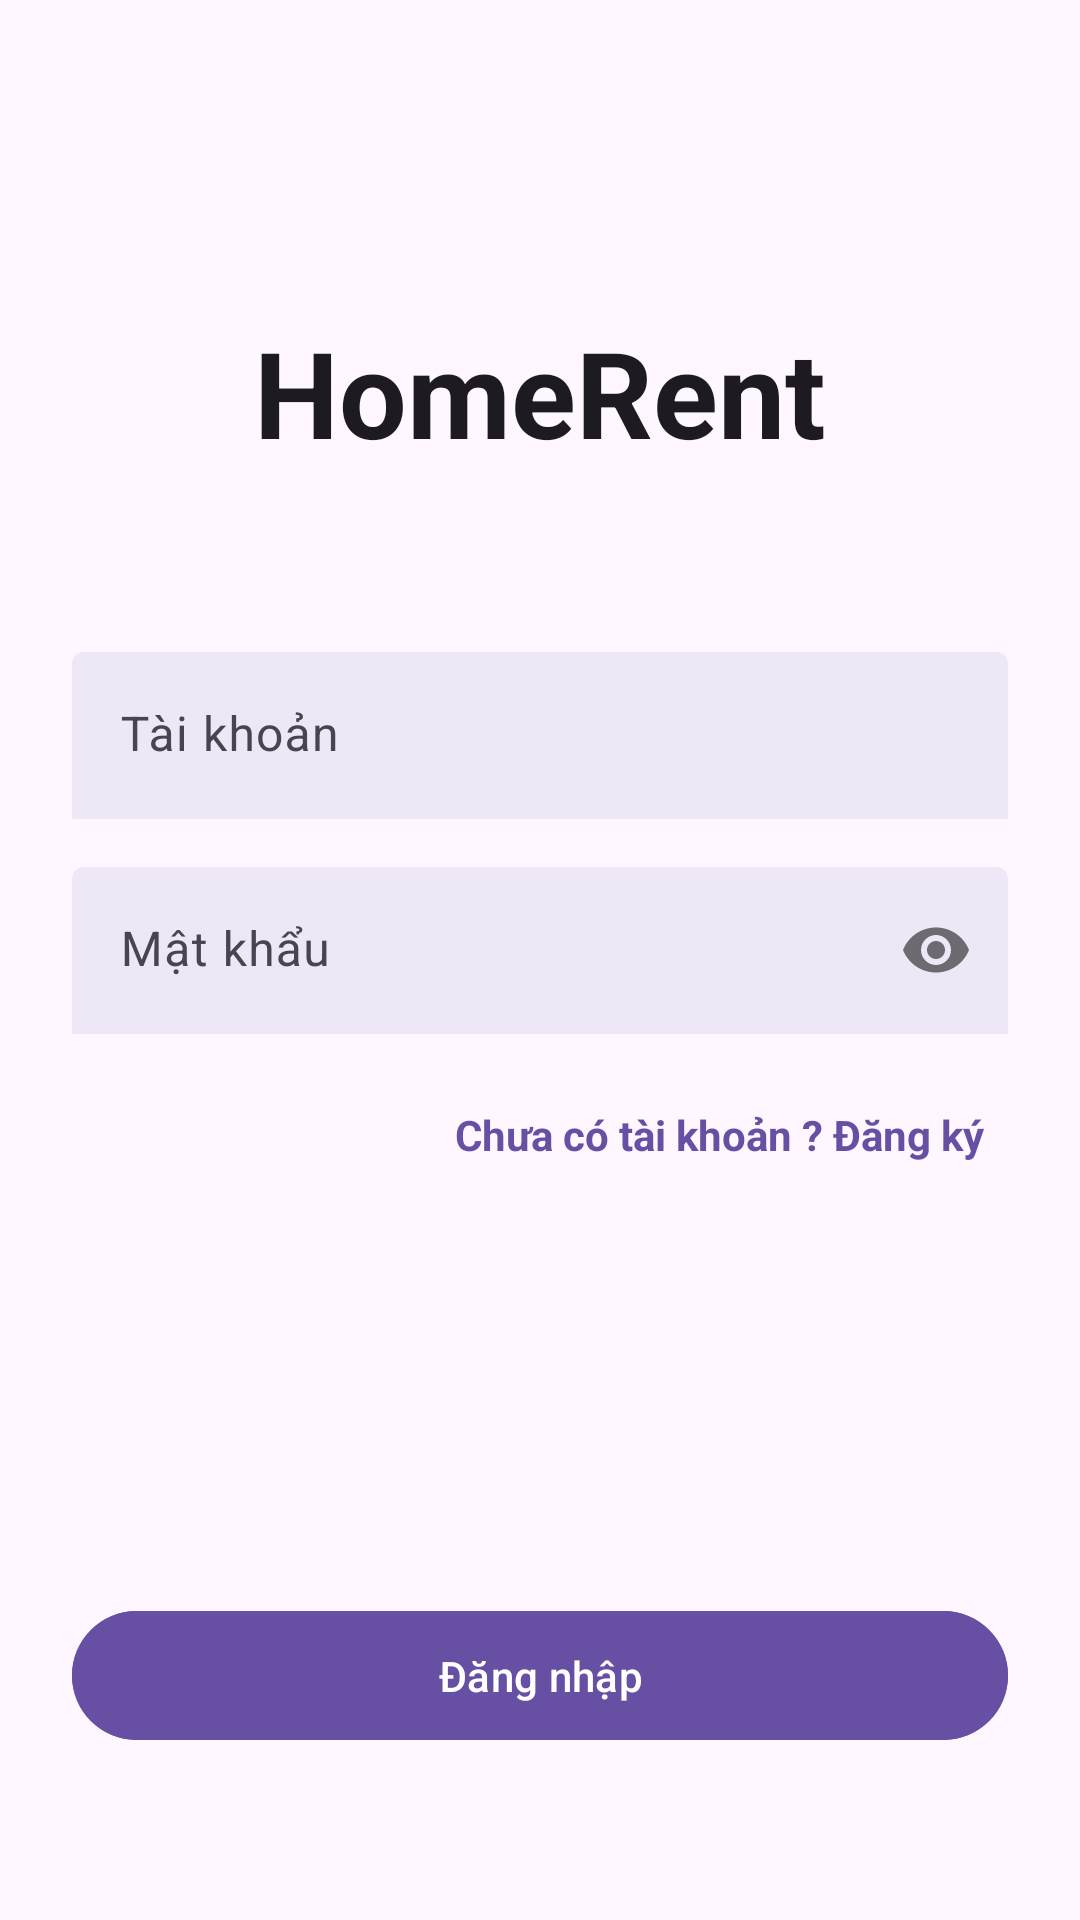

Android layout source for this screen:
<!-- AndroidManifest.xml: application theme Theme.HomeRent -->
<!-- res/layout/activity_login.xml -->
<?xml version="1.0" encoding="utf-8"?>
<androidx.constraintlayout.widget.ConstraintLayout
    xmlns:android="http://schemas.android.com/apk/res/android"
    xmlns:app="http://schemas.android.com/apk/res-auto"
    xmlns:tools="http://schemas.android.com/tools"
    android:id="@+id/main"
    android:layout_width="match_parent"
    android:layout_height="match_parent"
    android:padding="24dp"
    tools:context=".LoginActivity">

    
    <TextView
        android:id="@+id/tvAppTitle"
        android:layout_width="wrap_content"
        android:layout_height="wrap_content"
        android:text="HomeRent"
        android:textSize="40sp"
        android:textStyle="bold"
        android:textColor="?attr/colorOnSurface"
        app:layout_constraintTop_toTopOf="parent"
        app:layout_constraintStart_toStartOf="parent"
        app:layout_constraintEnd_toEndOf="parent"
        android:layout_marginTop="80dp"
        app:layout_constraintVertical_bias="0.2"
        app:layout_constraintBottom_toTopOf="@id/tilEmail"/>

    
    <com.google.android.material.textfield.TextInputLayout
        android:id="@+id/tilEmail"
        style="@style/Widget.Material3.TextInputLayout.FilledBox"
        android:layout_width="0dp"
        android:layout_height="wrap_content"
        app:boxBackgroundColor="#EDE7F6"
        app:boxStrokeWidth="0dp"
        app:boxStrokeWidthFocused="0dp"
        app:layout_constraintTop_toBottomOf="@id/tvAppTitle"
        app:layout_constraintStart_toStartOf="parent"
        app:layout_constraintEnd_toEndOf="parent"
        android:layout_marginTop="60dp">

        <com.google.android.material.textfield.TextInputEditText
            android:id="@+id/email"
            android:layout_width="match_parent"
            android:layout_height="wrap_content"
            android:hint="Tài khoản"
            android:inputType="textEmailAddress"/>
    </com.google.android.material.textfield.TextInputLayout>

    
    <com.google.android.material.textfield.TextInputLayout
        android:id="@+id/tilPassword"
        style="@style/Widget.Material3.TextInputLayout.FilledBox"
        android:layout_width="0dp"
        android:layout_height="wrap_content"
        app:boxBackgroundColor="#EDE7F6"
        app:boxStrokeWidth="0dp"
        app:boxStrokeWidthFocused="0dp"
        app:passwordToggleEnabled="true"
        app:layout_constraintTop_toBottomOf="@id/tilEmail"
        app:layout_constraintStart_toStartOf="parent"
        app:layout_constraintEnd_toEndOf="parent"
        android:layout_marginTop="16dp">

        <com.google.android.material.textfield.TextInputEditText
            android:id="@+id/password"
            android:layout_width="match_parent"
            android:layout_height="wrap_content"
            android:hint="Mật khẩu"
            android:inputType="textPassword"
            android:imeOptions="actionDone"/>
    </com.google.android.material.textfield.TextInputLayout>

    
    <TextView
        android:id="@+id/registerHere"
        android:layout_width="wrap_content"
        android:layout_height="wrap_content"
        android:text="Chưa có tài khoản ? Đăng ký"
        android:textColor="?attr/colorPrimary"
        android:textStyle="bold"
        android:padding="8dp"
        app:layout_constraintTop_toBottomOf="@id/tilPassword"
        app:layout_constraintEnd_toEndOf="parent"
        android:layout_marginTop="16dp"/>

    
    <com.google.android.material.button.MaterialButton
        android:id="@+id/btnLogin"
        android:layout_width="0dp"
        android:layout_height="wrap_content"
        android:text="Đăng nhập"
        android:textColor="@android:color/white"
        android:backgroundTint="#6750A4"
        app:cornerRadius="24dp"
        android:paddingVertical="12dp"
        app:layout_constraintStart_toStartOf="parent"
        app:layout_constraintEnd_toEndOf="parent"
        app:layout_constraintBottom_toBottomOf="parent"
        android:layout_marginBottom="32dp" />

    
    <ProgressBar
        android:id="@+id/progressBarLogin"
        style="?android:attr/progressBarStyle"
        android:layout_width="wrap_content"
        android:layout_height="wrap_content"
        android:visibility="gone"
        app:layout_constraintTop_toTopOf="@id/btnLogin"
        app:layout_constraintBottom_toBottomOf="@id/btnLogin"
        app:layout_constraintStart_toStartOf="@id/btnLogin"
        app:layout_constraintEnd_toEndOf="@id/btnLogin"
        android:elevation="4dp"/>

</androidx.constraintlayout.widget.ConstraintLayout>
<!-- resources referenced by this layout -->
<resources>
  <style name="Theme.HomeRent" parent="Base.Theme.HomeRent" />
  <style name="Base.Theme.HomeRent" parent="Theme.Material3.DayNight.NoActionBar">
          
          
      </style>
</resources>
